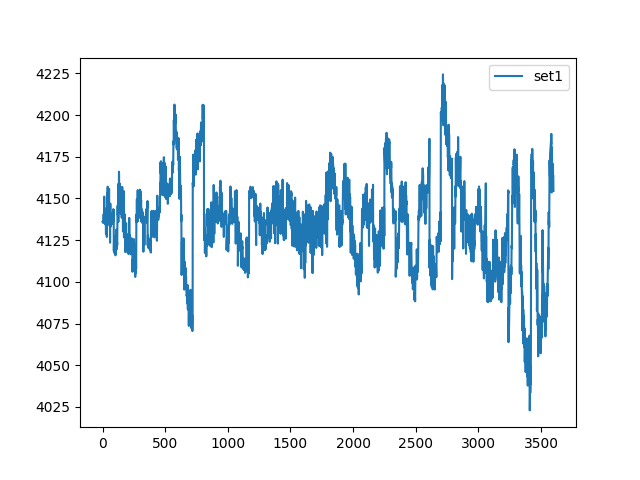

Data behind this chart, as committed beside it:
, set1
0, 4136
1, 4136
2, 4136
3, 4136
4, 4136
5, 4135
6, 4135
7, 4138
8, 4138
9, 4141
10, 4139
11, 4137
12, 4141
13, 4151
14, 4151
15, 4141
16, 4140
17, 4144
18, 4140
19, 4136
20, 4135
21, 4135
22, 4139
23, 4142
24, 4139
25, 4140
26, 4139
27, 4129
28, 4129
29, 4141
30, 4143
31, 4142
32, 4140
33, 4130
34, 4127
35, 4135
36, 4145
37, 4153
38, 4147
39, 4140
40, 4153
41, 4157
42, 4141
43, 4134
44, 4139
45, 4140
46, 4139
47, 4139
48, 4146
49, 4145
50, 4134
51, 4143
52, 4156
53, 4146
54, 4135
55, 4140
56, 4138
57, 4136
58, 4143
59, 4134
... 3,540 more rows
